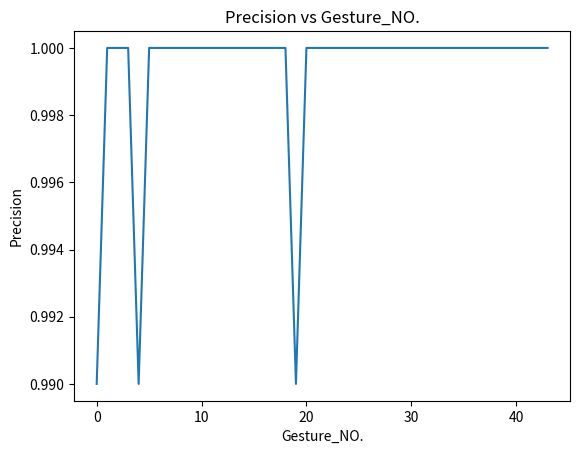

Reproduce this figure in Python.
import matplotlib.pyplot as plt 
  
# x axis values 
x = [0,1,2,3,4,5,6,7,8,9,10,11,12,13,14,15,16,17,18,19,20,21,22,23,24,25,26,27,28,29,30,31,32,33,34,35,36,37,38,39,40,41,42,43] 
# corresponding y axis values 
y = [0.99,1,1,1,0.99,1,1,1,1,1,1,1,1,1,1,1,1,1,1,0.99,1,1,1,1,1,1,1,1,1,1,1,1,1,1,1,1,1,1,1,1,1,1,1,1] 
  
# plotting the points  
plt.plot(x, y) 
  
# naming the x axis 
plt.xlabel('Gesture_NO.') 
# naming the y axis 
plt.ylabel('Precision') 
  
# giving a title to my graph 
plt.title('Precision vs Gesture_NO.') 
  
# function to show the plot 
plt.show() 